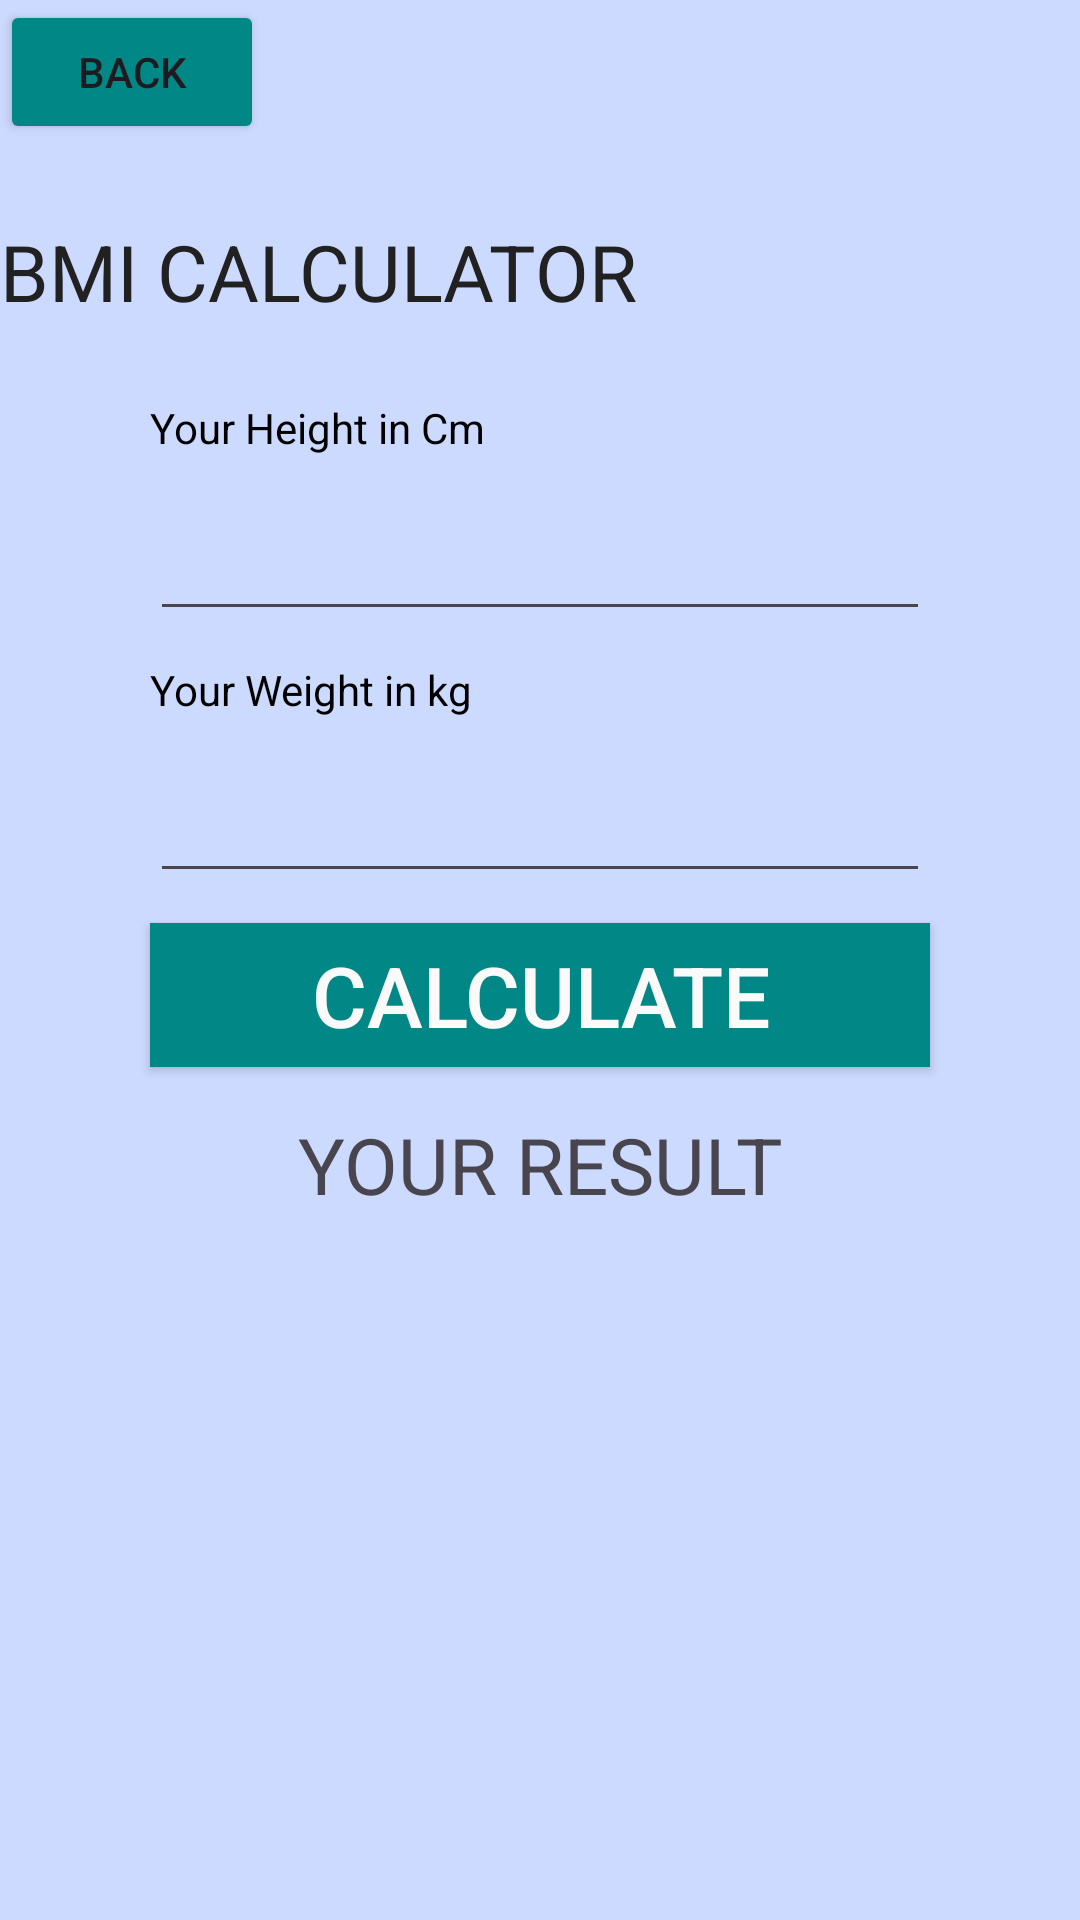

The Android layout XML behind this screen, and the referenced resources:
<!-- AndroidManifest.xml: application theme Theme.Material3.Light -->
<!-- res/layout/activity_bmi.xml -->
<?xml version="1.0" encoding="utf-8"?>
<LinearLayout
    xmlns:android="http://schemas.android.com/apk/res/android"
    xmlns:app="http://schemas.android.com/apk/res-auto"
    xmlns:tools="http://schemas.android.com/tools"
    android:layout_width="match_parent"
    android:layout_height="match_parent"
    android:orientation="vertical"
    android:background="#CCDAFF"
    tools:context=".BMI">

    <Button
        android:id="@+id/button"
        android:layout_width="wrap_content"
        android:layout_height="wrap_content"
        android:text="back"
        app:layout_constraintBottom_toBottomOf="parent"
        app:layout_constraintEnd_toEndOf="parent"
        app:layout_constraintHorizontal_bias="0.498"
        app:layout_constraintStart_toStartOf="parent"
        app:layout_constraintTop_toTopOf="parent"
        app:layout_constraintVertical_bias="0.891"
        android:backgroundTint="@color/teal_700"
        />

    <TextView
        android:layout_width="wrap_content"
        android:layout_height="wrap_content"
        android:text="BMI Calculator"
        android:textAllCaps="true"
        android:textSize="26sp"
        android:layout_marginVertical="25dp"
        android:textColor="#212121"
        />
    <TextView
        android:layout_width="match_parent"
        android:layout_marginHorizontal="50dp"
        android:layout_height="wrap_content"
        android:text="Your Height in Cm"
        android:textColor="#000"

        />
    <EditText
        android:id="@+id/height"
        android:layout_width="match_parent"
        android:layout_height="wrap_content"
        android:layout_marginHorizontal="50dp"
        android:layout_marginVertical="10dp"
        android:paddingHorizontal="15dp"
        android:paddingVertical="12dp"
        android:inputType="numberDecimal"
        />
    <TextView
        android:layout_width="match_parent"
        android:layout_marginHorizontal="50dp"
        android:layout_height="wrap_content"
        android:text="Your Weight in kg "
        android:textColor="#000"
        />
    <EditText
        android:id="@+id/weight"
        android:layout_width="match_parent"
        android:layout_height="wrap_content"
        android:layout_marginHorizontal="50dp"
        android:layout_marginVertical="10dp"
        android:paddingHorizontal="15dp"
        android:paddingVertical="12dp"
        android:inputType="numberDecimal"
        />

    <Button
        android:id="@+id/btn"
        android:layout_width="match_parent"
        android:layout_height="wrap_content"
        android:layout_marginHorizontal="50dp"
        android:text="Calculate"
        android:textColor="#fafafa"
        android:textSize="28sp"
        android:background="#0984e3"
        android:backgroundTint="@color/teal_700"
        />
    <TextView
        android:layout_width="match_parent"
        android:layout_height="wrap_content"
        android:textAlignment="center"
        android:layout_marginHorizontal="50dp"
        android:text="Your Result"
        android:textAllCaps="true"
        android:textSize="26sp"
        android:layout_marginVertical="15dp"
        />

    <TextView
        android:id="@+id/result"
        android:layout_width="wrap_content"
        android:layout_height="wrap_content"
        android:textSize="30sp"
        android:text=""
        />

    <TextView
        android:id="@+id/bmiCat"
        android:layout_width="wrap_content"
        android:layout_height="wrap_content"
        android:textSize="30sp"
        android:text=""
        />

</LinearLayout>
<!-- resources referenced by this layout -->
<resources>

  <!-- not gathered from this repository: default colours our renderer supplied (Android Studio template values) -->
  <color name="teal_700">#FF018786</color>
</resources>
